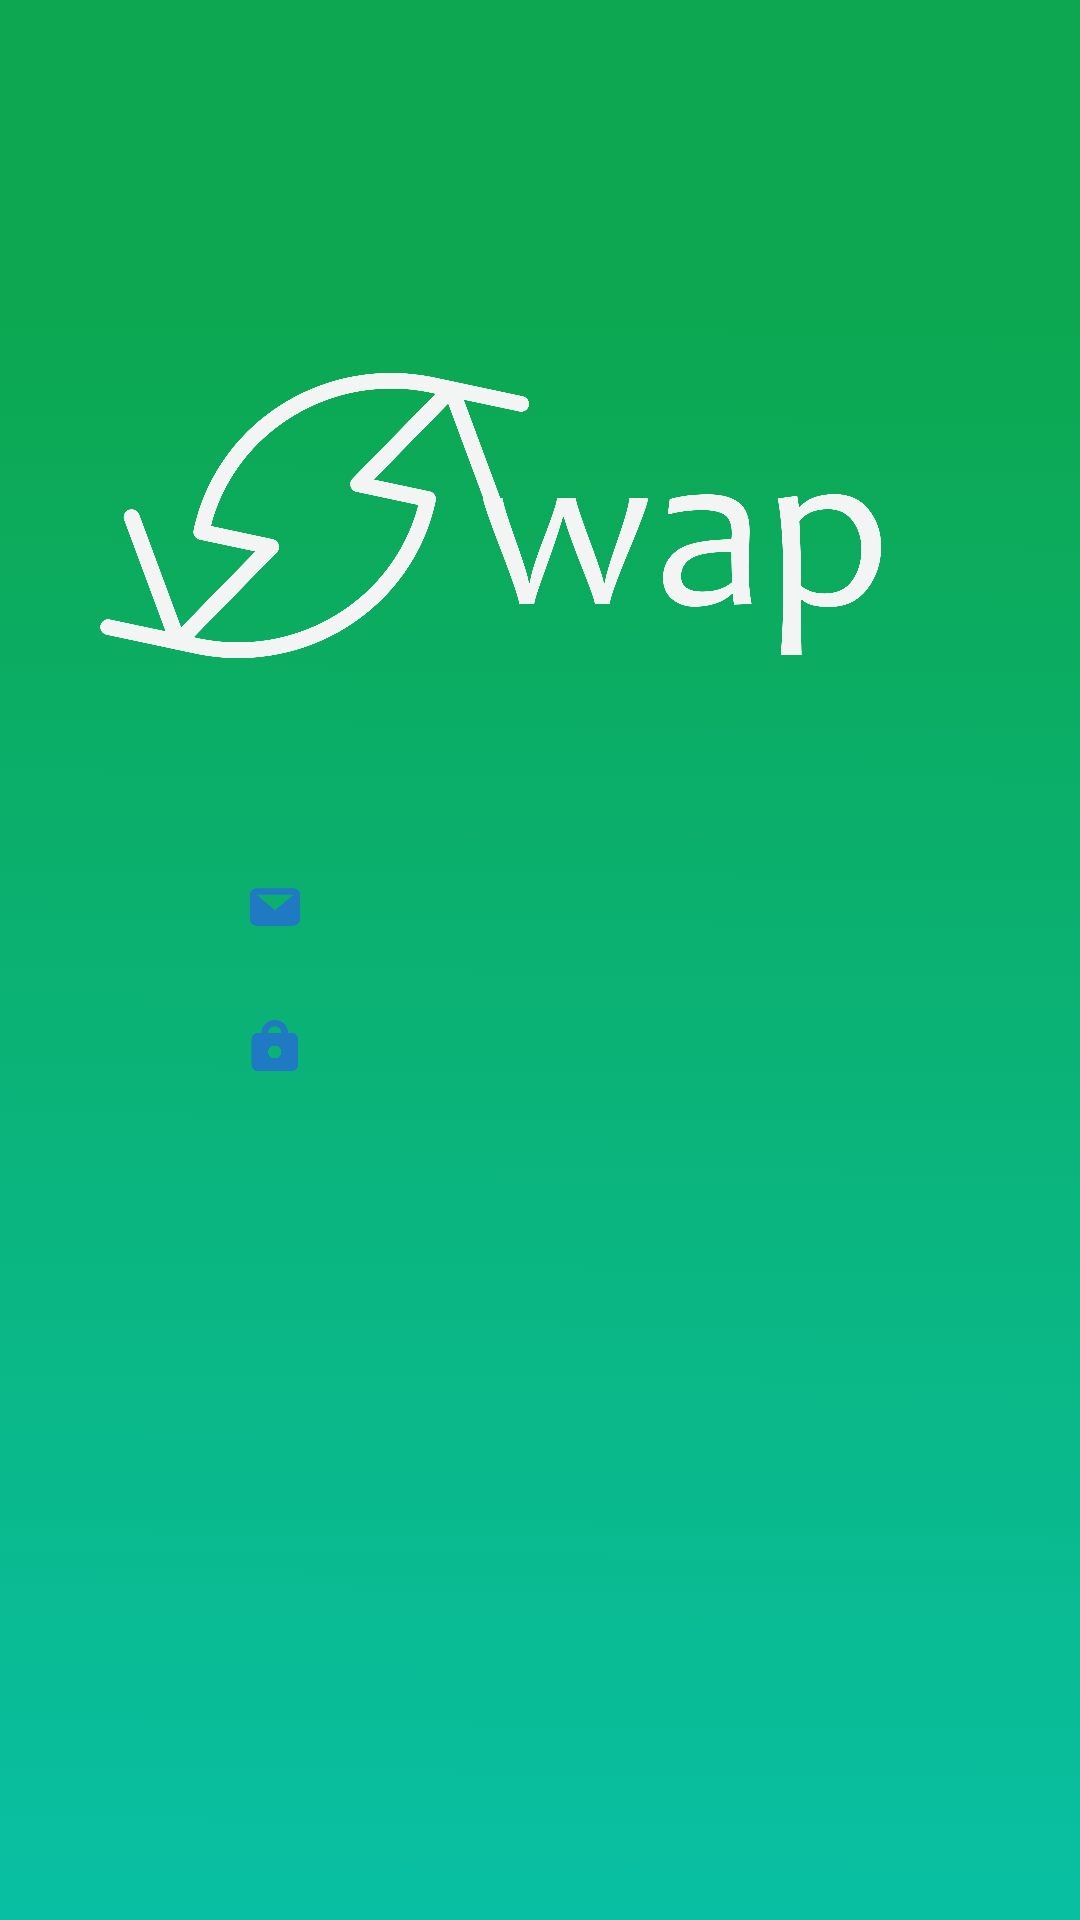

Here is an Android app screen rendered from its layout file. Give the layout XML and the strings, colors and styles it references.
<!-- AndroidManifest.xml: application theme Theme.SQLiteAndroidStudioTutorial -->
<!-- res/layout/test.xml -->
<?xml version="1.0" encoding="utf-8"?>
<androidx.constraintlayout.widget.ConstraintLayout xmlns:android="http://schemas.android.com/apk/res/android"
    xmlns:tools="http://schemas.android.com/tools"
    android:layout_width="match_parent"
    android:layout_height="match_parent"
    android:background="@drawable/login_screen___scaled_for_1080_resolution">

    <Button
        android:id="@+id/btn2"
        android:layout_width="60dp"
        android:layout_height="33dp"
        android:layout_centerInParent="true"
        android:background="@android:color/transparent"
        android:textSize="20sp"
        android:textStyle="bold"
        tools:layout_editor_absoluteX="218dp"
        tools:layout_editor_absoluteY="578dp" />
</androidx.constraintlayout.widget.ConstraintLayout>
<!-- resources referenced by this layout -->
<resources>
  <!-- drawable login_screen___scaled_for_1080_resolution: png bitmap (drawable-hdpi, 203995 bytes) -->
</resources>
